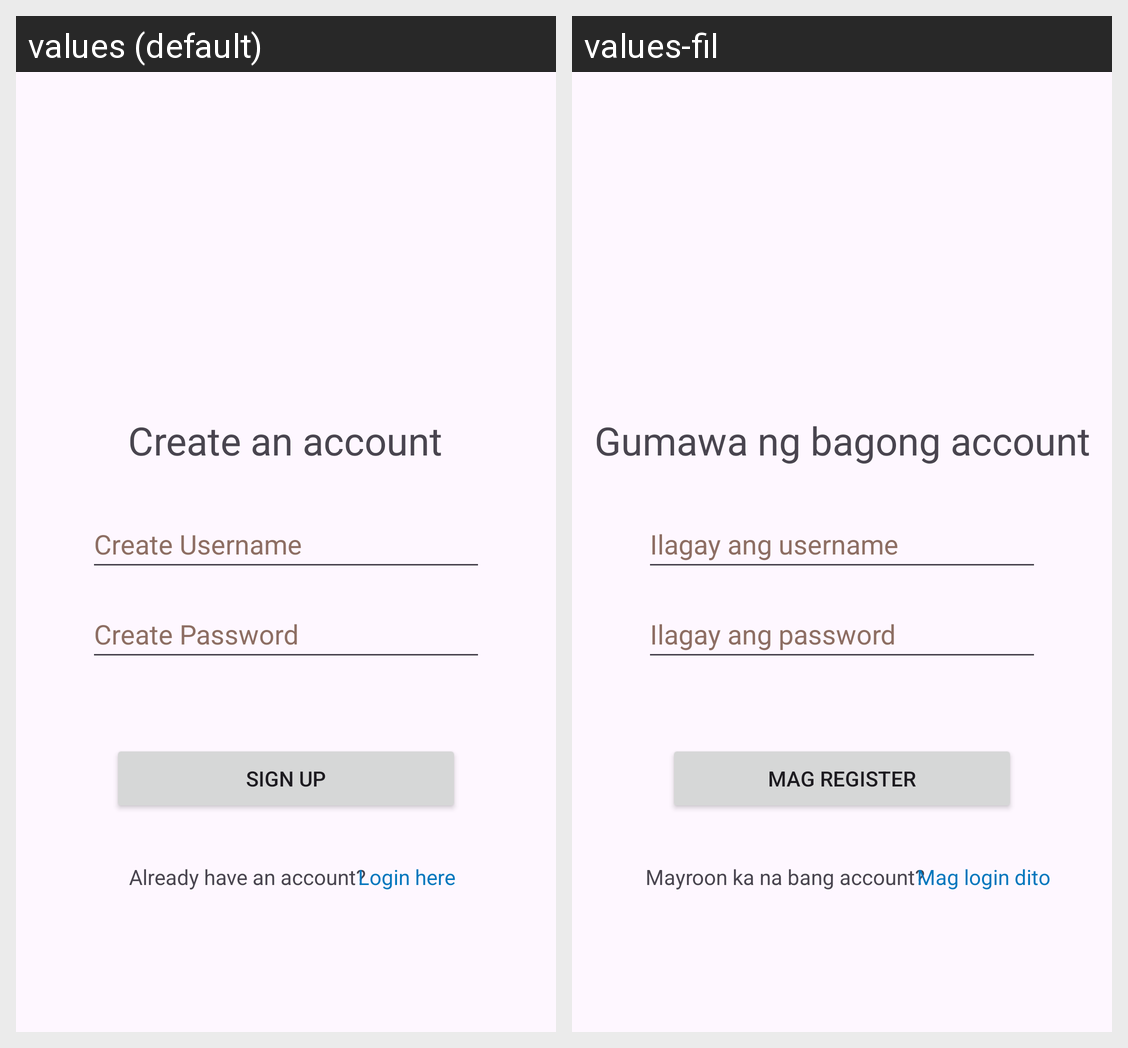

Here is an Android app screen in its default locale and in the app's own translations. Write out the translated-string differences for the strings that appear on this screen.
Android screen res/layout/activity_sign_up_form.xml rendered under 2 locales, left to right: values (default), values-fil. Device: Nexus 5 (rendered at 1080×1920; each locale shown at half size, 540×960, under a caption strip naming it); theme Theme.Enchanteur.
Strings drawn on this screen, with the default value and each locale's value (text and hints the layout hard-codes, and strings that could not be matched under every locale, appear in the picture but are not listed):

hint_username
  values: Create Username
  values-fil: Ilagay ang username

hint_password
  values: Create Password
  values-fil: Ilagay ang password

sign_up_button
  values: Sign Up
  values-fil: Mag register

already_have_an_account
  values: Already have an account?
  values-fil: Mayroon ka na bang account?

login_here
  values: Login here
  values-fil: Mag login dito

create_account
  values: Create an account
  values-fil: Gumawa ng bagong account
